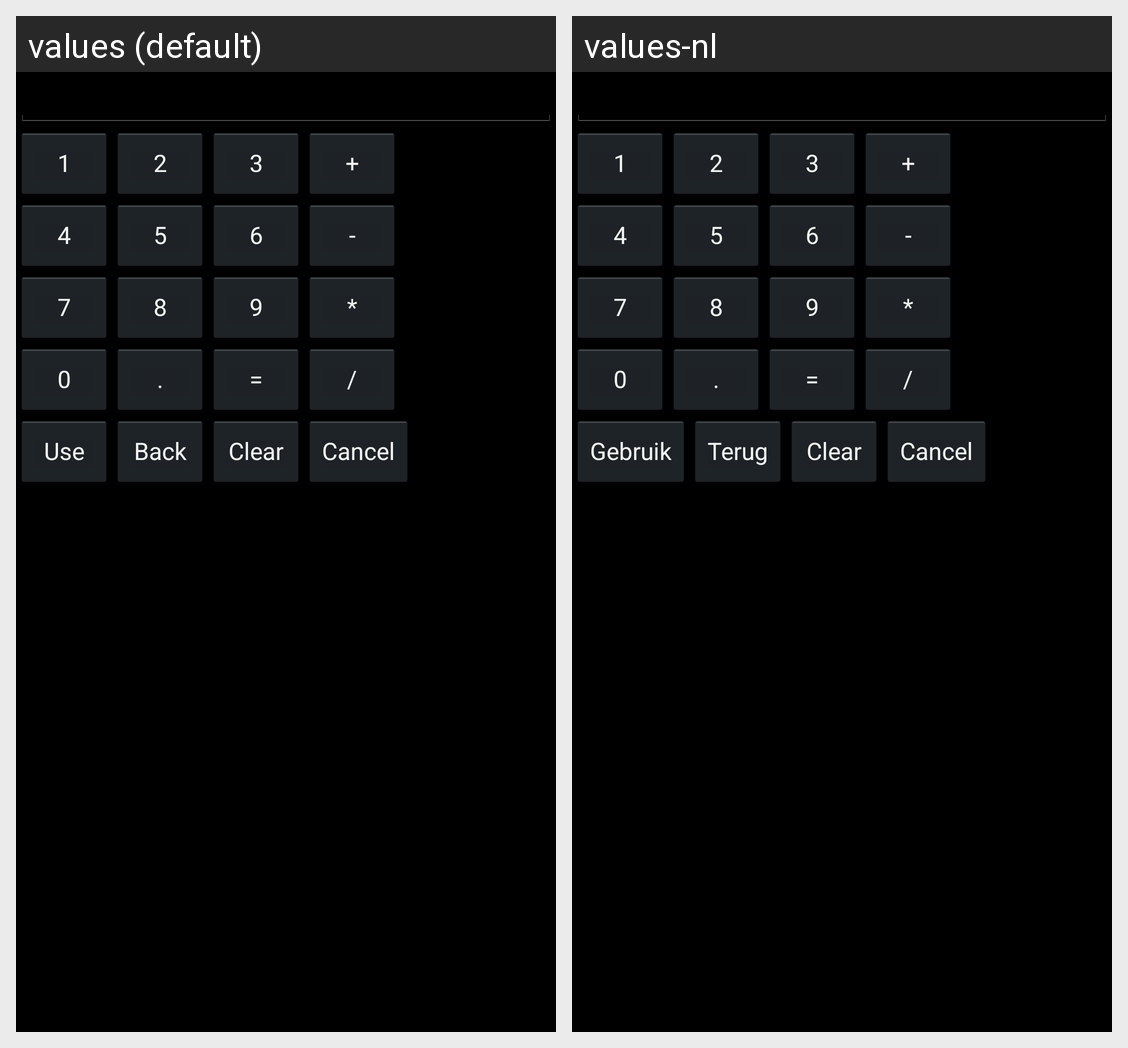

Strings drawn on this Android screen and how each of the app's shown locales translates them:
Android screen res/layout/calculator.xml rendered under 2 locales, left to right: values (default), values-nl. Device: Nexus 5 (rendered at 1080×1920; each locale shown at half size, 540×960, under a caption strip naming it); theme my_app_style.
Strings drawn on this screen, with the default value and each locale's value (text and hints the layout hard-codes, and strings that could not be matched under every locale, appear in the picture but are not listed):

use
  values: Use
  values-nl: Gebruik

back
  values: Back
  values-nl: Terug

clear
  values: Clear
  values-nl: Clear

cancel
  values: Cancel
  values-nl: Cancel
